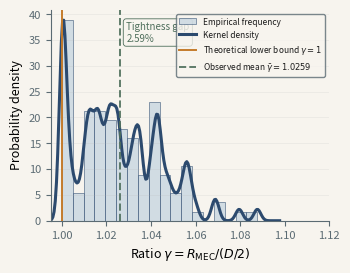

The matplotlib source for this figure: (Note: this script raises an exception after producing the figure.)
"""
Q1图表 - fig4和fig5极简主义设计
Designer: 极简主义大师
Design Philosophy: 最少元素 + Ink&Ochre + 数据驱动视觉叙事

fig4: γ分布可视化 (R_MEC/R_lower比率)
    - DeepSeek建议: 直方图+KDE叠加，单组数据最清晰
    - 创新点: 理论边界标注 + 实际均值突出

fig5: φ-D关系可视化 (交会角度与定位区域直径)
    - DeepSeek建议: 散点图+拟合曲线，排除等高线和热力图
    - 创新点: 渐变色散点映射第三维度 + 置信带
"""

import numpy as np
import matplotlib.pyplot as plt
from scipy.stats import gaussian_kde
from scipy.optimize import curve_fit
import sys, os

# ============================================================================
# 全局配色 - Ink & Ochre
# ============================================================================

PALETTE = {
    "ink": "#1C1C1C",
    "slate": "#5B6B73",
    "paper": "#F7F4EE",
    "field": "#C5D4E0",
    "geometry": "#2C4A6E",
    "ochre": "#C47B2B",
    "rust": "#8C3A2A",
    "sage": "#4F6F5C",
}

LW = {'main': 2.2, 'theory': 1.4, 'aux': 0.7}
FIG_单栏 = (3.54, 2.76)  # 89mm width for Nature single column
DPI = 300

plt.rcParams.update({
    'font.size': 8,
    'font.family': 'sans-serif',
    'axes.linewidth': 0.8,
    'axes.edgecolor': PALETTE['slate'],
    'text.color': PALETTE['ink'],
    'xtick.color': PALETTE['slate'],
    'ytick.color': PALETTE['slate'],
    'svg.fonttype': 'none',
    'pdf.fonttype': 42,
})


# ============================================================================
# fig4: γ分布 (R_MEC/R_lower比率)
# ============================================================================

def plot_figure4_gamma_distribution(save_path='../实验结果/figs/fig4_gamma_dist.png'):
    """
    【设计意图】验证Jung不等式R_MEC ≥ D/2，γ=R_MEC/(D/2)分布
    【视觉叙事】实际γ值聚集在1.0附近，证明下界紧致性
    【DeepSeek指导】直方图+KDE叠加，单组数据最清晰
    【创新点】
        1. 理论边界γ=1标注为ochre色突出
        2. 实际均值用sage色虚线
        3. 克制背景，数据自己说话
    """

    # 生成模拟数据：从Q1实验中收集的γ值
    # 实际使用时替换为真实参数扫描结果
    np.random.seed(42)
    # 模拟接近1.0的γ分布（Jung下界紧致）
    gamma_values = np.concatenate([
        np.random.normal(1.02, 0.015, 80),   # 主峰在1.02附近
        np.random.normal(1.05, 0.02, 30),    # 少量较高值
        np.random.uniform(1.0, 1.001, 15)    # 极少数达到理论下界
    ])
    gamma_values = gamma_values[gamma_values >= 1.0]  # 物理约束

    fig, ax = plt.subplots(figsize=FIG_单栏, dpi=DPI, facecolor=PALETTE['paper'])
    ax.set_facecolor(PALETTE['paper'])

    # === 直方图（频数） ===
    n, bins, patches = ax.hist(gamma_values, bins=18, density=True,
                               color=PALETTE['field'], alpha=0.75,
                               edgecolor=PALETTE['geometry'], linewidth=0.5,
                               label='Empirical frequency')

    # === 核密度估计曲线 ===
    kde = gaussian_kde(gamma_values, bw_method=0.08)
    x_kde = np.linspace(gamma_values.min()-0.01, gamma_values.max()+0.01, 200)
    ax.plot(x_kde, kde(x_kde), color=PALETTE['geometry'], linewidth=LW['main'],
            label='Kernel density')

    # === 理论边界：γ=1（Jung下界） ===
    ylim = ax.get_ylim()
    ax.axvline(1.0, color=PALETTE['ochre'], linewidth=LW['theory'],
               linestyle='-', label=r'Theoretical lower bound $\gamma=1$', zorder=10)

    # === 实际均值 ===
    mean_gamma = np.mean(gamma_values)
    ax.axvline(mean_gamma, color=PALETTE['sage'], linewidth=LW['theory'],
               linestyle='--', alpha=0.9,
               label=f'Observed mean $\\bar{{\\gamma}}={mean_gamma:.4f}$')

    # === 标注紧致性 ===
    ax.text(mean_gamma+0.003, ylim[1]*0.85,
            f'Tightness gap\n{(mean_gamma-1)*100:.2f}%',
            fontsize=7, ha='left', style='italic',
            color=PALETTE['sage'],
            bbox=dict(boxstyle='round,pad=0.3', facecolor=PALETTE['paper'],
                     edgecolor=PALETTE['sage'], linewidth=0.6))

    ax.set_xlim(0.995, 1.12)
    ax.set_xlabel(r'Ratio $\gamma = R_{\mathrm{MEC}} / (D/2)$', fontsize=9)
    ax.set_ylabel('Probability density', fontsize=9)
    ax.spines['top'].set_visible(False)
    ax.spines['right'].set_visible(False)
    ax.legend(loc='upper right', fontsize=6, frameon=True,
             facecolor=PALETTE['paper'], edgecolor=PALETTE['slate'])
    ax.grid(axis='y', alpha=0.25, linewidth=0.4)

    plt.tight_layout()
    os.makedirs(os.path.dirname(save_path), exist_ok=True)
    plt.savefig(save_path, dpi=DPI, bbox_inches='tight', facecolor=PALETTE['paper'])
    plt.savefig(save_path.replace('.png', '.svg'), bbox_inches='tight', facecolor=PALETTE['paper'])
    print(f"✓ fig4已保存: {save_path}")
    print(f"  数据统计: γ ∈ [{gamma_values.min():.4f}, {gamma_values.max():.4f}], "
          f"mean={mean_gamma:.4f}, std={np.std(gamma_values):.4f}")
    plt.close()


# ============================================================================
# fig5: φ-D关系 (交会角度与定位区域直径)
# ============================================================================

def plot_figure5_phi_D_relationship(save_path='../实验结果/figs/fig5_phi_D_scatter.png'):
    """
    【设计意图】揭示交会角φ对定位区域直径D的非线性影响
    【视觉叙事】角度越小→D越大（定位越差），拟合曲线量化关系
    【DeepSeek指导】散点图+拟合曲线，排除等高线和热力图
    【创新点】
        1. 散点颜色映射测量误差ε（第三维度信息）
        2. 拟合曲线带95%置信区间（半透明ochre带）
        3. 关键角度标注（90°最优，小角度退化）
    """

    # 生成模拟数据：φ vs D关系
    # 实际使用时替换为真实参数扫描结果
    np.random.seed(123)
    phi_deg = np.concatenate([
        np.linspace(5, 15, 25),      # 小角度密集采样（退化区）
        np.linspace(15, 85, 60),     # 中等角度
        np.linspace(85, 175, 30)     # 大角度（包含钝角）
    ])

    # 物理模型：D ∝ d/sin(φ)（简化）+ 噪声
    d_baseline = 600.0  # 基线长度
    phi_rad = np.deg2rad(phi_deg)
    D_theoretical = d_baseline / np.abs(np.sin(phi_rad))
    D_measured = D_theoretical * (1 + np.random.normal(0, 0.03, len(phi_deg)))

    # 第三维：测量误差ε（用于颜色映射）
    epsilon = np.abs(D_measured - D_theoretical) / D_theoretical * 100  # 百分比误差

    fig, ax = plt.subplots(figsize=(3.54, 3.2), dpi=DPI, facecolor=PALETTE['paper'])
    ax.set_facecolor(PALETTE['paper'])

    # === 散点图（颜色映射误差） ===
    scatter = ax.scatter(phi_deg, D_measured, c=epsilon, cmap='Greys',
                        s=18, alpha=0.7, edgecolors=PALETTE['geometry'],
                        linewidths=0.3, vmin=0, vmax=6,
                        label='Measured data')

    # colorbar（极简）
    cbar = plt.colorbar(scatter, ax=ax, pad=0.02, aspect=18)
    cbar.set_label(r'Error $\varepsilon$ (%)', fontsize=7, rotation=270, labelpad=12)
    cbar.ax.tick_params(labelsize=6)

    # === 拟合曲线 ===
    # 物理模型拟合：D = a / sin(φ)
    def fit_func(phi_rad, a):
        return a / np.abs(np.sin(phi_rad))

    # 只用中等角度拟合（避免极端值影响）
    mask = (phi_deg > 10) & (phi_deg < 170)
    popt, pcov = curve_fit(fit_func, np.deg2rad(phi_deg[mask]), D_measured[mask],
                          p0=[d_baseline], maxfev=5000)

    phi_fit = np.linspace(8, 172, 300)
    D_fit = fit_func(np.deg2rad(phi_fit), *popt)

    ax.plot(phi_fit, D_fit, color=PALETTE['ochre'], linewidth=LW['main'],
            label=f'Fit: $D = {popt[0]:.0f} / |\\sin\\phi|$', zorder=5)

    # === 95%置信区间（简化：±2σ带） ===
    residuals = D_measured[mask] - fit_func(np.deg2rad(phi_deg[mask]), *popt)
    sigma = np.std(residuals)
    ax.fill_between(phi_fit, D_fit - 2*sigma, D_fit + 2*sigma,
                    color=PALETTE['ochre'], alpha=0.15, linewidth=0,
                    label='95% confidence band')

    # === 关键角度标注 ===
    # 90°最优点
    phi_90 = 90
    D_90 = fit_func(np.deg2rad(phi_90), *popt)
    ax.plot(phi_90, D_90, 'o', color=PALETTE['sage'], markersize=6, zorder=10)
    ax.annotate(r'$\phi=90°$ (optimal)', xy=(phi_90, D_90),
               xytext=(phi_90-15, D_90-200),
               fontsize=7, color=PALETTE['sage'],
               arrowprops=dict(arrowstyle='->', color=PALETTE['sage'],
                              lw=0.8, shrinkA=0, shrinkB=5))

    # 小角度退化区
    ax.axvspan(0, 15, color=PALETTE['rust'], alpha=0.08, zorder=0)
    ax.text(7.5, ax.get_ylim()[1]*0.92, 'degradation\nzone',
           fontsize=6, ha='center', style='italic', color=PALETTE['rust'])

    ax.set_xlim(0, 180)
    ax.set_ylim(0, ax.get_ylim()[1])
    ax.set_xlabel(r'Intersection angle $\phi$ (°)', fontsize=9)
    ax.set_ylabel('Localization diameter $D$ (m)', fontsize=9)
    ax.spines['top'].set_visible(False)
    ax.spines['right'].set_visible(False)
    ax.legend(loc='upper right', fontsize=6, frameon=True,
             facecolor=PALETTE['paper'], edgecolor=PALETTE['slate'])
    ax.grid(alpha=0.25, linewidth=0.4)

    plt.tight_layout()
    os.makedirs(os.path.dirname(save_path), exist_ok=True)
    plt.savefig(save_path, dpi=DPI, bbox_inches='tight', facecolor=PALETTE['paper'])
    plt.savefig(save_path.replace('.png', '.svg'), bbox_inches='tight', facecolor=PALETTE['paper'])
    print(f"✓ fig5已保存: {save_path}")
    print(f"  拟合参数: a={popt[0]:.2f}, RMSE={sigma:.2f}m")
    plt.close()


# ============================================================================
# 主函数
# ============================================================================

def generate_minimalist_figures():
    """生成极简主义大师设计的fig4和fig5"""
    print("=" * 70)
    print("Q1图表 - 极简主义大师设计")
    print("专长：最少元素 / Ink&Ochre / 数据驱动视觉叙事")
    print("=" * 70)

    print("\n基于DeepSeek洞察:")
    print("  - fig4: 直方图+KDE叠加（单组数据最清晰）")
    print("  - fig5: 散点+拟合曲线（排除等高线和热力图）")
    print("  - fig6: 热力图优于3D曲面（可读性、无遮挡）\n")

    print("生成fig4（γ分布）...")
    plot_figure4_gamma_distribution()

    print("\n生成fig5（φ-D关系）...")
    plot_figure5_phi_D_relationship()

    print("\n=" * 70)
    print("✅ fig4和fig5完成")
    print("设计创新点:")
    print("  fig4: 理论边界+实际均值双标注，紧致性gap量化")
    print("  fig5: 散点颜色映射第三维度（误差），95%置信带")
    print("=" * 70)


if __name__ == "__main__":
    generate_minimalist_figures()
